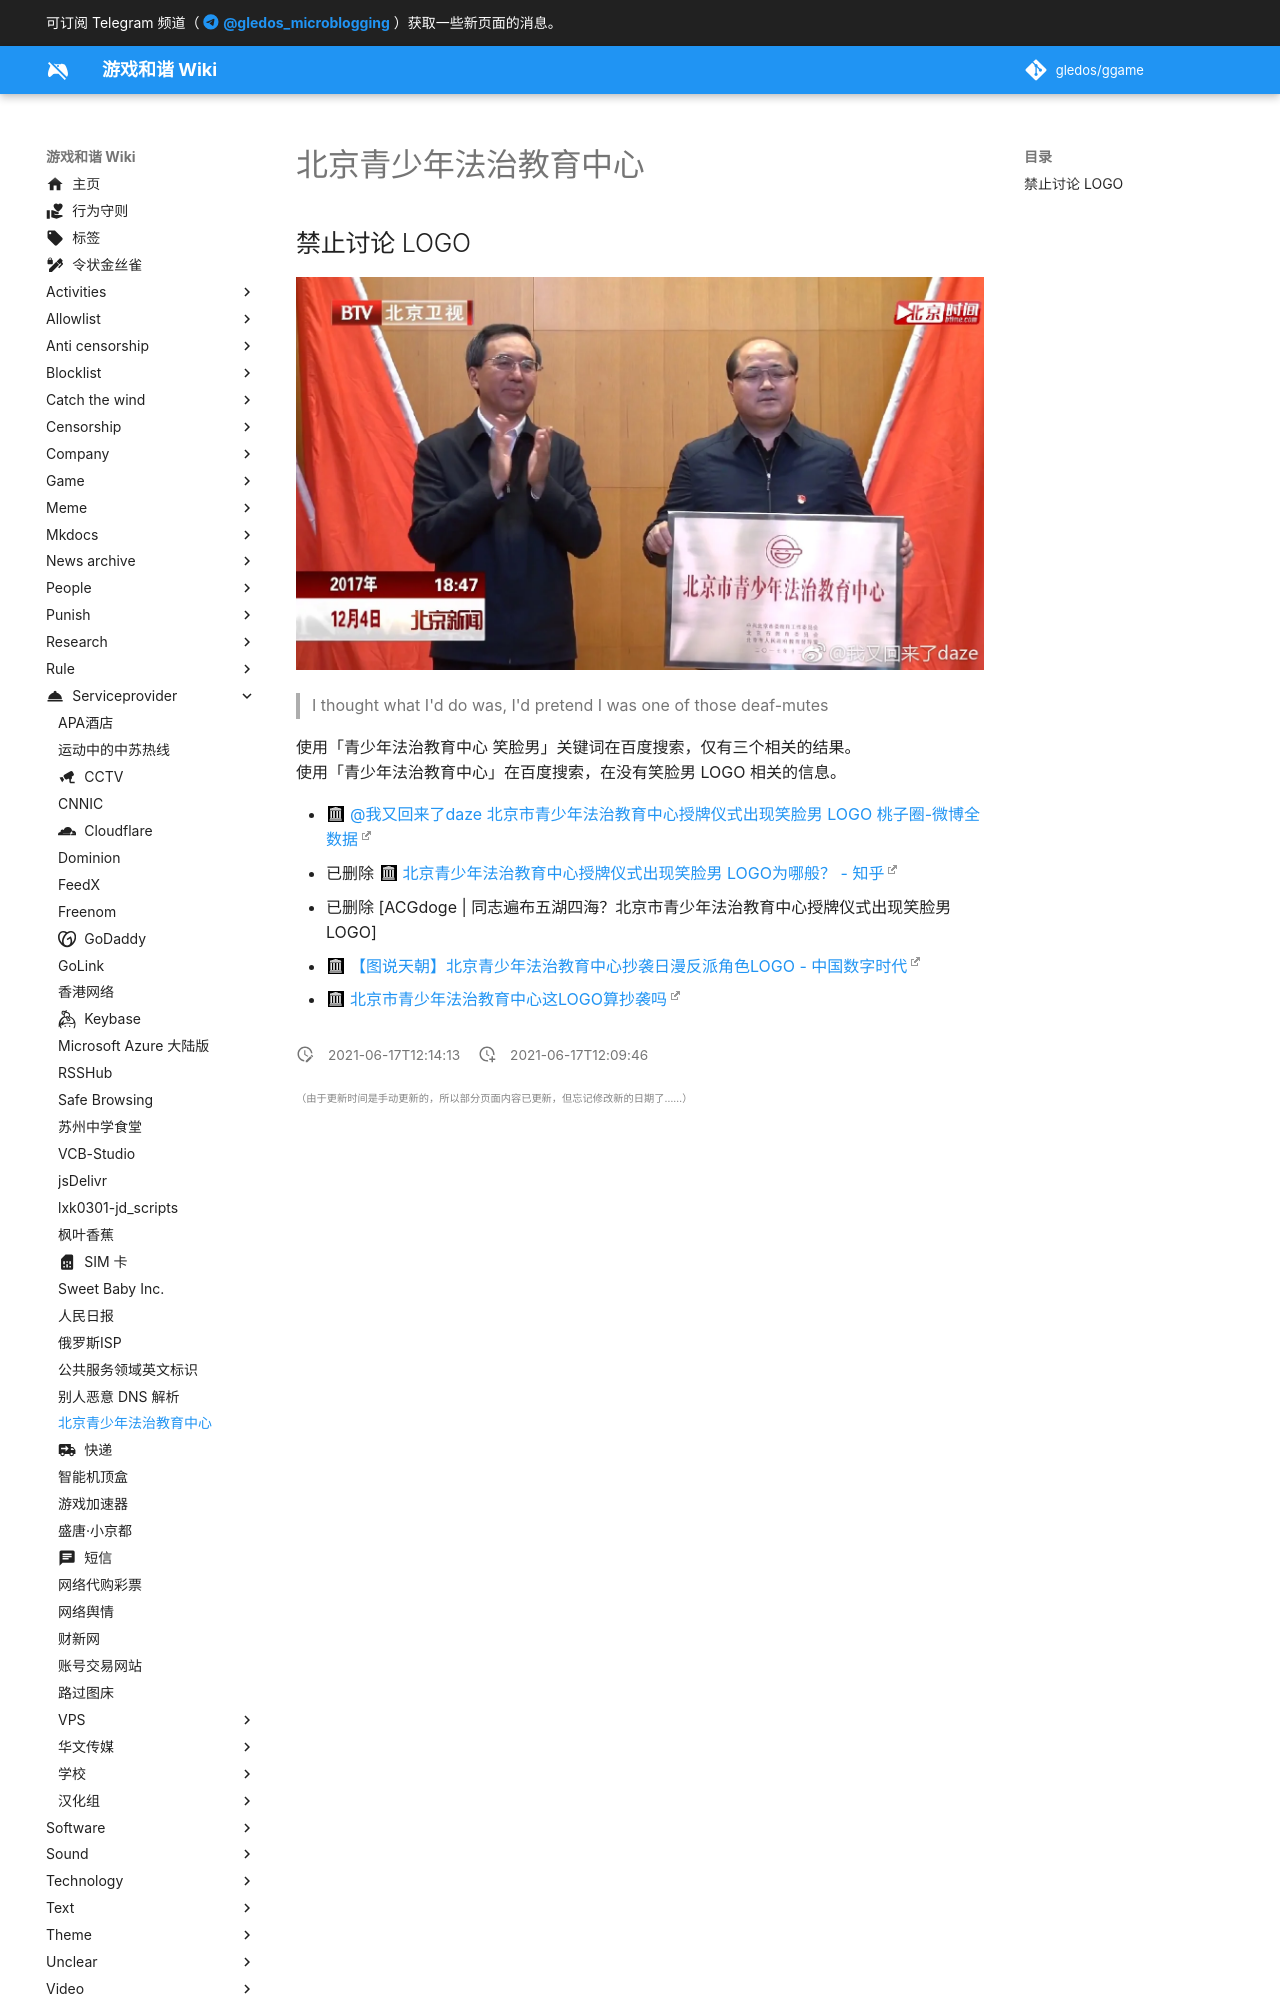

repository: gledos/ggame · page: serviceprovider/北京青少年法治教育中心.html · generator: mkdocs

---
title: 北京青少年法治教育中心
description:
published: true
date: "2021-06-17T12:14:13"
特殊标签标记: #无标签
editor: markdown
dateCreated: "2021-06-17T12:09:46"
---

## 禁止讨论 LOGO

![btv_daze_sml.webp](/src/北京青少年法治教育中心/btv_daze_sml.webp)

> I thought what I'd do was, I'd pretend I was one of those deaf-mutes

使用「青少年法治教育中心 笑脸男」关键词在百度搜索，仅有三个相关的结果。<br>
使用「青少年法治教育中心」在百度搜索，在没有笑脸男 LOGO 相关的信息。
